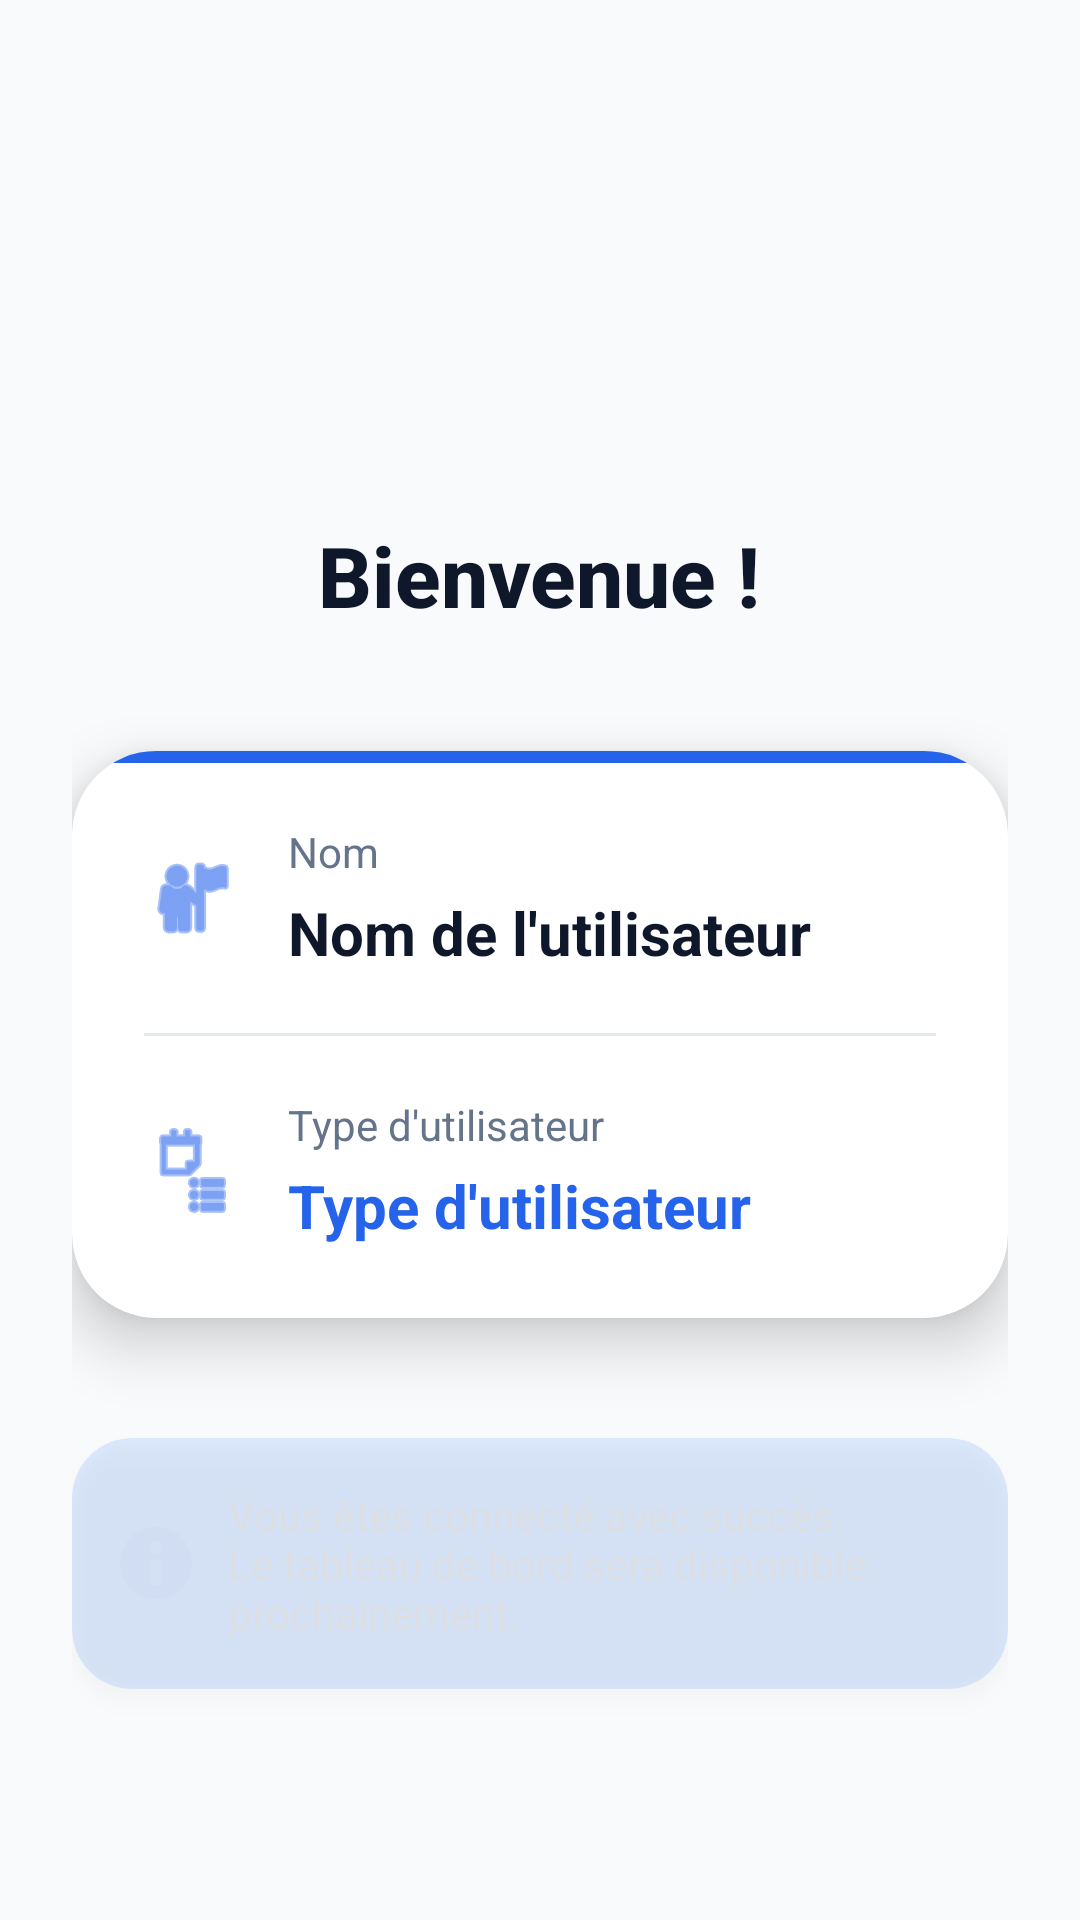

Produce the Android XML layout that renders to this screen, including the resource entries it uses.
<!-- AndroidManifest.xml: application theme Theme.GestionbPedagogique -->
<!-- res/layout/activity_home.xml -->
<?xml version="1.0" encoding="utf-8"?>
<androidx.constraintlayout.widget.ConstraintLayout xmlns:android="http://schemas.android.com/apk/res/android"
    xmlns:app="http://schemas.android.com/apk/res-auto"
    xmlns:tools="http://schemas.android.com/tools"
    android:id="@+id/main"
    android:layout_width="match_parent"
    android:layout_height="match_parent"
    android:background="@color/background_light"
    tools:context=".HomeActivity">

    
    <androidx.core.widget.NestedScrollView
        android:layout_width="match_parent"
        android:layout_height="match_parent"
        android:fillViewport="true"
        app:layout_constraintBottom_toBottomOf="parent"
        app:layout_constraintEnd_toEndOf="parent"
        app:layout_constraintStart_toStartOf="parent"
        app:layout_constraintTop_toTopOf="parent">

        <LinearLayout
            android:layout_width="match_parent"
            android:layout_height="wrap_content"
            android:orientation="vertical"
            android:padding="24dp"
            android:gravity="center">

            
            <ImageView
                android:layout_width="200dp"
                android:layout_height="wrap_content"
                android:layout_marginTop="64dp"
                android:layout_marginBottom="32dp"
                android:src="@drawable/ensa_logo"
                android:contentDescription="@string/app_name"
                android:adjustViewBounds="true"
                android:scaleType="fitCenter" />

            
            <TextView
                android:id="@+id/welcome_text"
                android:layout_width="wrap_content"
                android:layout_height="wrap_content"
                android:text="@string/welcome_user"
                android:textSize="28sp"
                android:textStyle="bold"
                android:textColor="@color/text_primary"
                android:fontFamily="sans-serif-medium"
                android:layout_marginBottom="24dp" />

            
            <com.google.android.material.card.MaterialCardView
                android:layout_width="match_parent"
                android:layout_height="wrap_content"
                android:layout_marginTop="16dp"
                android:layout_marginBottom="24dp"
                app:cardCornerRadius="28dp"
                app:cardElevation="12dp"
                app:cardBackgroundColor="@color/card_background"
                app:strokeWidth="0dp"
                android:padding="0dp">
                
                
                <View
                    android:layout_width="match_parent"
                    android:layout_height="4dp"
                    android:background="@color/primary_blue" />

                <LinearLayout
                    android:layout_width="match_parent"
                    android:layout_height="wrap_content"
                    android:orientation="vertical"
                    android:padding="24dp">

                    
                    <LinearLayout
                        android:layout_width="match_parent"
                        android:layout_height="wrap_content"
                        android:orientation="horizontal"
                        android:gravity="center_vertical"
                        android:layout_marginBottom="20dp">

                        <ImageView
                            android:layout_width="32dp"
                            android:layout_height="32dp"
                            android:src="@android:drawable/ic_menu_myplaces"
                            app:tint="@color/primary_blue"
                            android:layout_marginEnd="16dp" />

                        <LinearLayout
                            android:layout_width="0dp"
                            android:layout_height="wrap_content"
                            android:layout_weight="1"
                            android:orientation="vertical">

                            <TextView
                                android:layout_width="wrap_content"
                                android:layout_height="wrap_content"
                                android:text="@string/user_name_label"
                                android:textSize="14sp"
                                android:textColor="@color/text_secondary" />

                            <TextView
                                android:id="@+id/user_name_text"
                                android:layout_width="wrap_content"
                                android:layout_height="wrap_content"
                                android:text="Nom de l'utilisateur"
                                android:textSize="20sp"
                                android:textStyle="bold"
                                android:textColor="@color/text_primary"
                                android:layout_marginTop="4dp" />
                        </LinearLayout>
                    </LinearLayout>

                    
                    <View
                        android:layout_width="match_parent"
                        android:layout_height="1dp"
                        android:background="@color/divider"
                        android:layout_marginBottom="20dp" />

                    
                    <LinearLayout
                        android:layout_width="match_parent"
                        android:layout_height="wrap_content"
                        android:orientation="horizontal"
                        android:gravity="center_vertical">

                        <ImageView
                            android:layout_width="32dp"
                            android:layout_height="32dp"
                            android:src="@android:drawable/ic_menu_agenda"
                            app:tint="@color/primary_blue"
                            android:layout_marginEnd="16dp" />

                        <LinearLayout
                            android:layout_width="0dp"
                            android:layout_height="wrap_content"
                            android:layout_weight="1"
                            android:orientation="vertical">

                            <TextView
                                android:layout_width="wrap_content"
                                android:layout_height="wrap_content"
                                android:text="@string/user_type_label"
                                android:textSize="14sp"
                                android:textColor="@color/text_secondary" />

                            <TextView
                                android:id="@+id/user_type_text"
                                android:layout_width="wrap_content"
                                android:layout_height="wrap_content"
                                android:text="Type d'utilisateur"
                                android:textSize="20sp"
                                android:textStyle="bold"
                                android:textColor="@color/primary_blue"
                                android:layout_marginTop="4dp" />
                        </LinearLayout>
                    </LinearLayout>

                </LinearLayout>
            </com.google.android.material.card.MaterialCardView>

            
            <com.google.android.material.card.MaterialCardView
                android:layout_width="match_parent"
                android:layout_height="wrap_content"
                android:layout_marginTop="16dp"
                app:cardCornerRadius="20dp"
                app:cardElevation="4dp"
                app:cardBackgroundColor="@color/primary_blue_light"
                app:strokeWidth="0dp"
                android:alpha="0.15"
                android:padding="4dp">

                <LinearLayout
                    android:layout_width="match_parent"
                    android:layout_height="wrap_content"
                    android:orientation="horizontal"
                    android:padding="16dp"
                    android:gravity="center_vertical">

                    <ImageView
                        android:layout_width="24dp"
                        android:layout_height="24dp"
                        android:src="@android:drawable/ic_dialog_info"
                        app:tint="@color/primary_blue"
                        android:layout_marginEnd="12dp" />

                    <TextView
                        android:layout_width="0dp"
                        android:layout_height="wrap_content"
                        android:layout_weight="1"
                        android:text="@string/home_info_message"
                        android:textSize="14sp"
                        android:textColor="@color/text_secondary" />
                </LinearLayout>
            </com.google.android.material.card.MaterialCardView>

        </LinearLayout>
    </androidx.core.widget.NestedScrollView>

</androidx.constraintlayout.widget.ConstraintLayout>
<!-- resources referenced by this layout -->
<resources>
  <color name="background_light">#F8FAFC</color>
  <color name="card_background">#FFFFFF</color>
  <color name="divider">#E2E8F0</color>
  <color name="primary_blue">#2563EB</color>
  <color name="primary_blue_light">#3B82F6</color>
  <color name="text_primary">#0F172A</color>
  <color name="text_secondary">#64748B</color>
  <string name="app_name">Gestion Pédagogique</string>
  <string name="home_info_message">Vous êtes connecté avec succès. Le tableau de bord sera disponible prochainement.</string>
  <string name="user_name_label">Nom</string>
  <string name="user_type_label">Type d\'utilisateur</string>
  <string name="welcome_user">Bienvenue !</string>
  <style name="Theme.GestionbPedagogique" parent="Base.Theme.GestionbPedagogique" />
  <style name="Base.Theme.GestionbPedagogique" parent="Theme.Material3.DayNight.NoActionBar">
          
          <item name="colorPrimary">@color/primary_blue</item>
          <item name="colorPrimaryVariant">@color/primary_blue_dark</item>
          <item name="colorOnPrimary">@color/white</item>
          <item name="colorSecondary">@color/accent_orange</item>
          <item name="colorOnSecondary">@color/white</item>
          <item name="android:statusBarColor">@android:color/transparent</item>
          <item name="android:navigationBarColor">@android:color/transparent</item>
          <item name="android:windowLightStatusBar">true</item>
          <item name="android:windowLightNavigationBar">true</item>
      </style>
  <color name="primary_blue_dark">#1E40AF</color>
  <color name="white">#FFFFFFFF</color>
  <color name="accent_orange">#F97316</color>
</resources>
